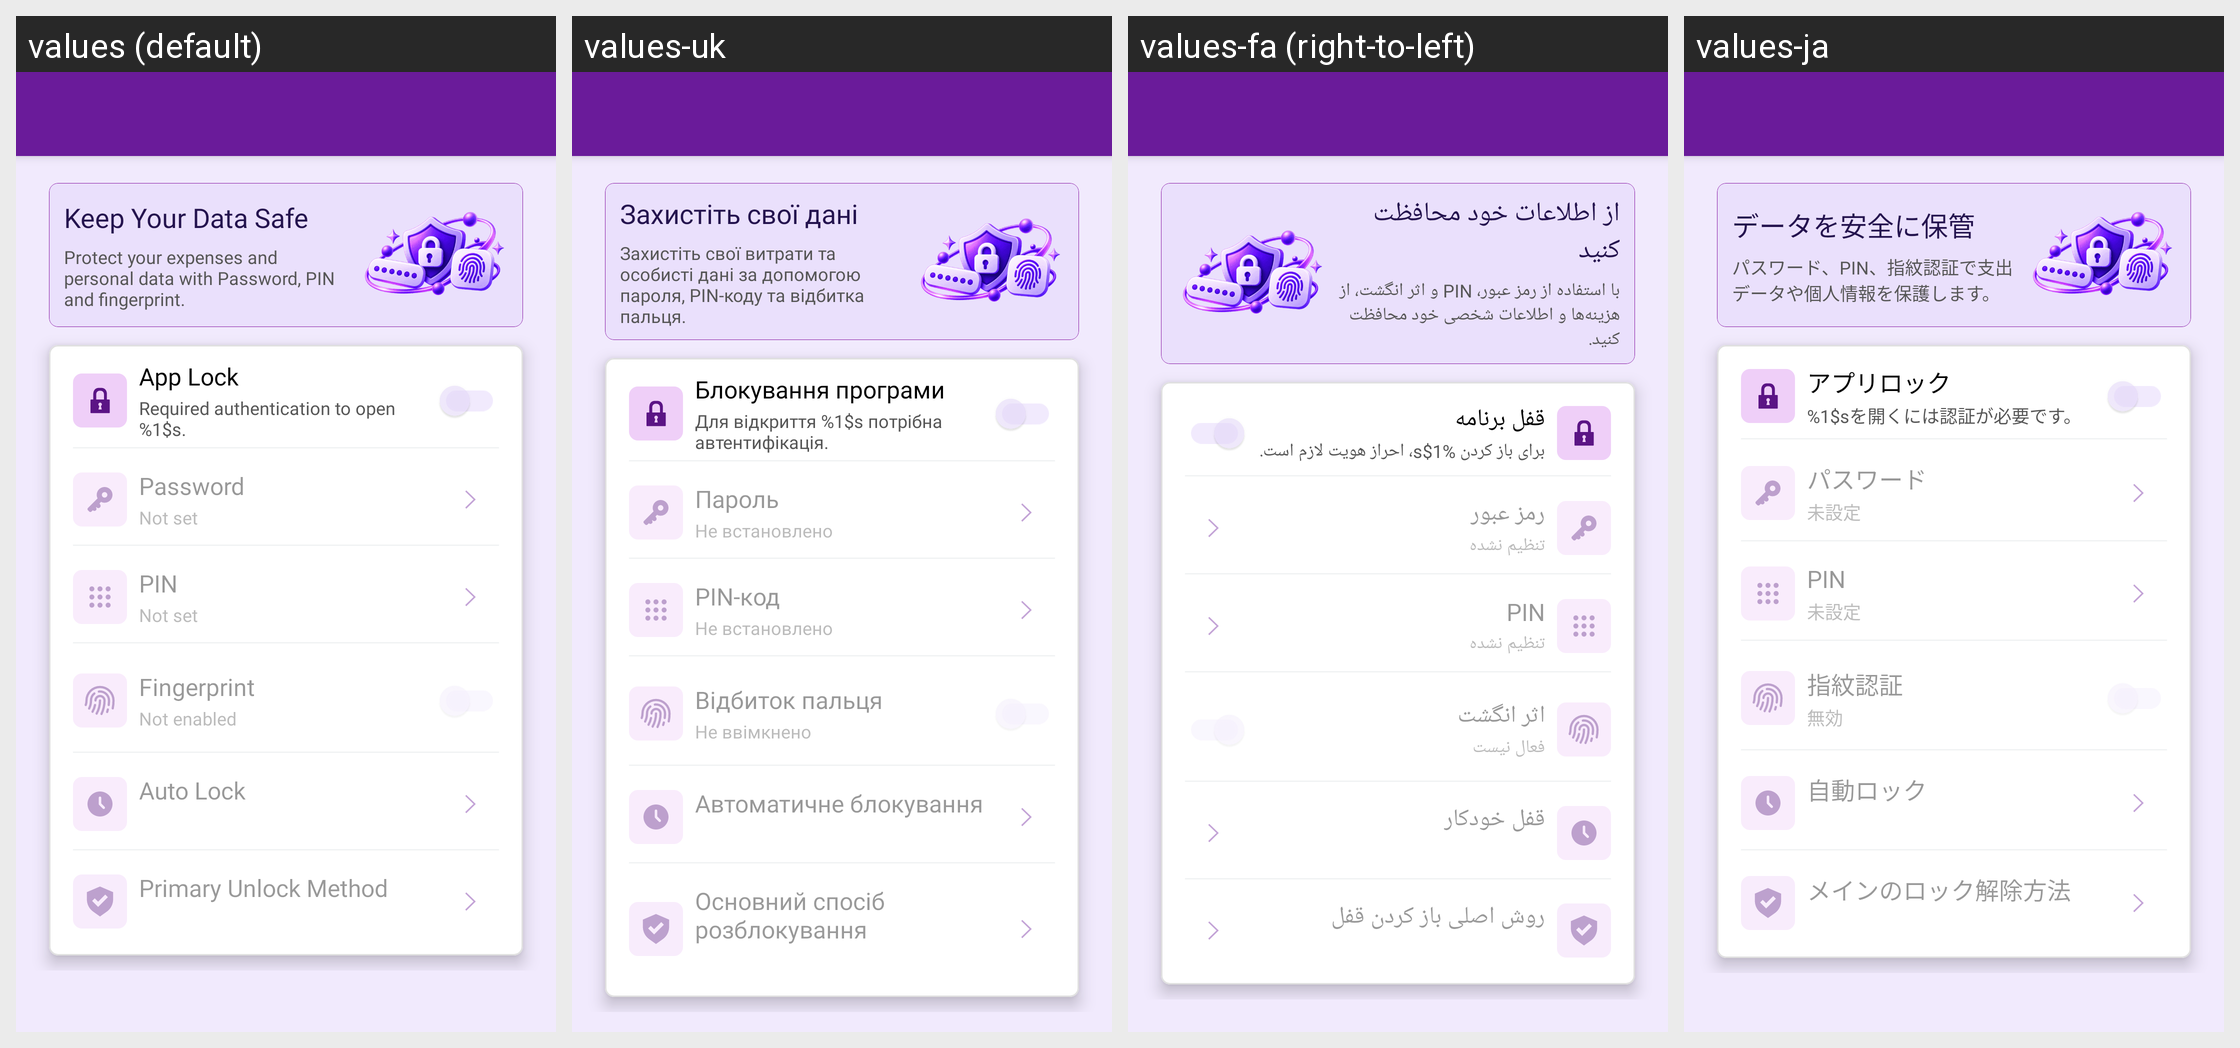

Strings drawn on this Android screen and how each of the app's shown locales translates them:
Android screen res/layout/activity_password_setting.xml rendered under 4 locales, left to right: values (default), values-uk, values-fa (right-to-left), values-ja. Device: Nexus 5 (rendered at 1080×1920; each locale shown at half size, 540×960, under a caption strip naming it); theme Theme.MoneyTracker.
Other locales in the repository, not shown: values-ar, values-bn, values-cs, values-de, values-el, values-es, values-fr, values-hi, values-in, values-it, values-kn, values-ko, values-ml, values-ms, values-pl, values-pt-rBR, values-ro, values-ru, values-ta-rIN, values-te, values-th, values-tr, values-vi, values-zh-rCN, values-zh-rTW.
Strings drawn on this screen, with the default value and each locale's value (text and hints the layout hard-codes, and strings that could not be matched under every locale, appear in the picture but are not listed):

keep_data_safe
  values: Keep Your Data Safe
  values-uk: Захистіть свої дані
  values-fa: از اطلاعات خود محافظت کنید
  values-ja: データを安全に保管

setting_data_hint
  values: Protect your expenses and personal data with Password, PIN and fingerprint.
  values-uk: Захистіть свої витрати та особисті дані за допомогою пароля, PIN-коду та відбитка пальця.
  values-fa: با استفاده از رمز عبور، PIN و اثر انگشت، از هزینه‌ها و اطلاعات شخصی خود محافظت کنید.
  values-ja: パスワード、PIN、指紋認証で支出データや個人情報を保護します。

app_lock
  values: App Lock
  values-uk: Блокування програми
  values-fa: قفل برنامه
  values-ja: アプリロック

app_lock_hint
  values: Required authentication to open %1$s.
  values-uk: Для відкриття %1$s потрібна автентифікація.
  values-fa: برای باز کردن %1$s، احراز هویت لازم است.
  values-ja: %1$sを開くには認証が必要です。

password
  values: Password
  values-uk: Пароль
  values-fa: رمز عبور
  values-ja: パスワード

not_set
  values: Not set
  values-uk: Не встановлено
  values-fa: تنظیم نشده
  values-ja: 未設定

text_pin
  values: PIN
  values-uk: PIN-код
  values-fa: PIN
  values-ja: PIN

fingerprint
  values: Fingerprint
  values-uk: Відбиток пальця
  values-fa: اثر انگشت
  values-ja: 指紋認証

not_enabled
  values: Not enabled
  values-uk: Не ввімкнено
  values-fa: فعال نیست
  values-ja: 無効

auto_lock
  values: Auto Lock
  values-uk: Автоматичне блокування
  values-fa: قفل خودکار
  values-ja: 自動ロック

primary_unlock_method
  values: Primary Unlock Method
  values-uk: Основний спосіб розблокування
  values-fa: روش اصلی باز کردن قفل
  values-ja: メインのロック解除方法
